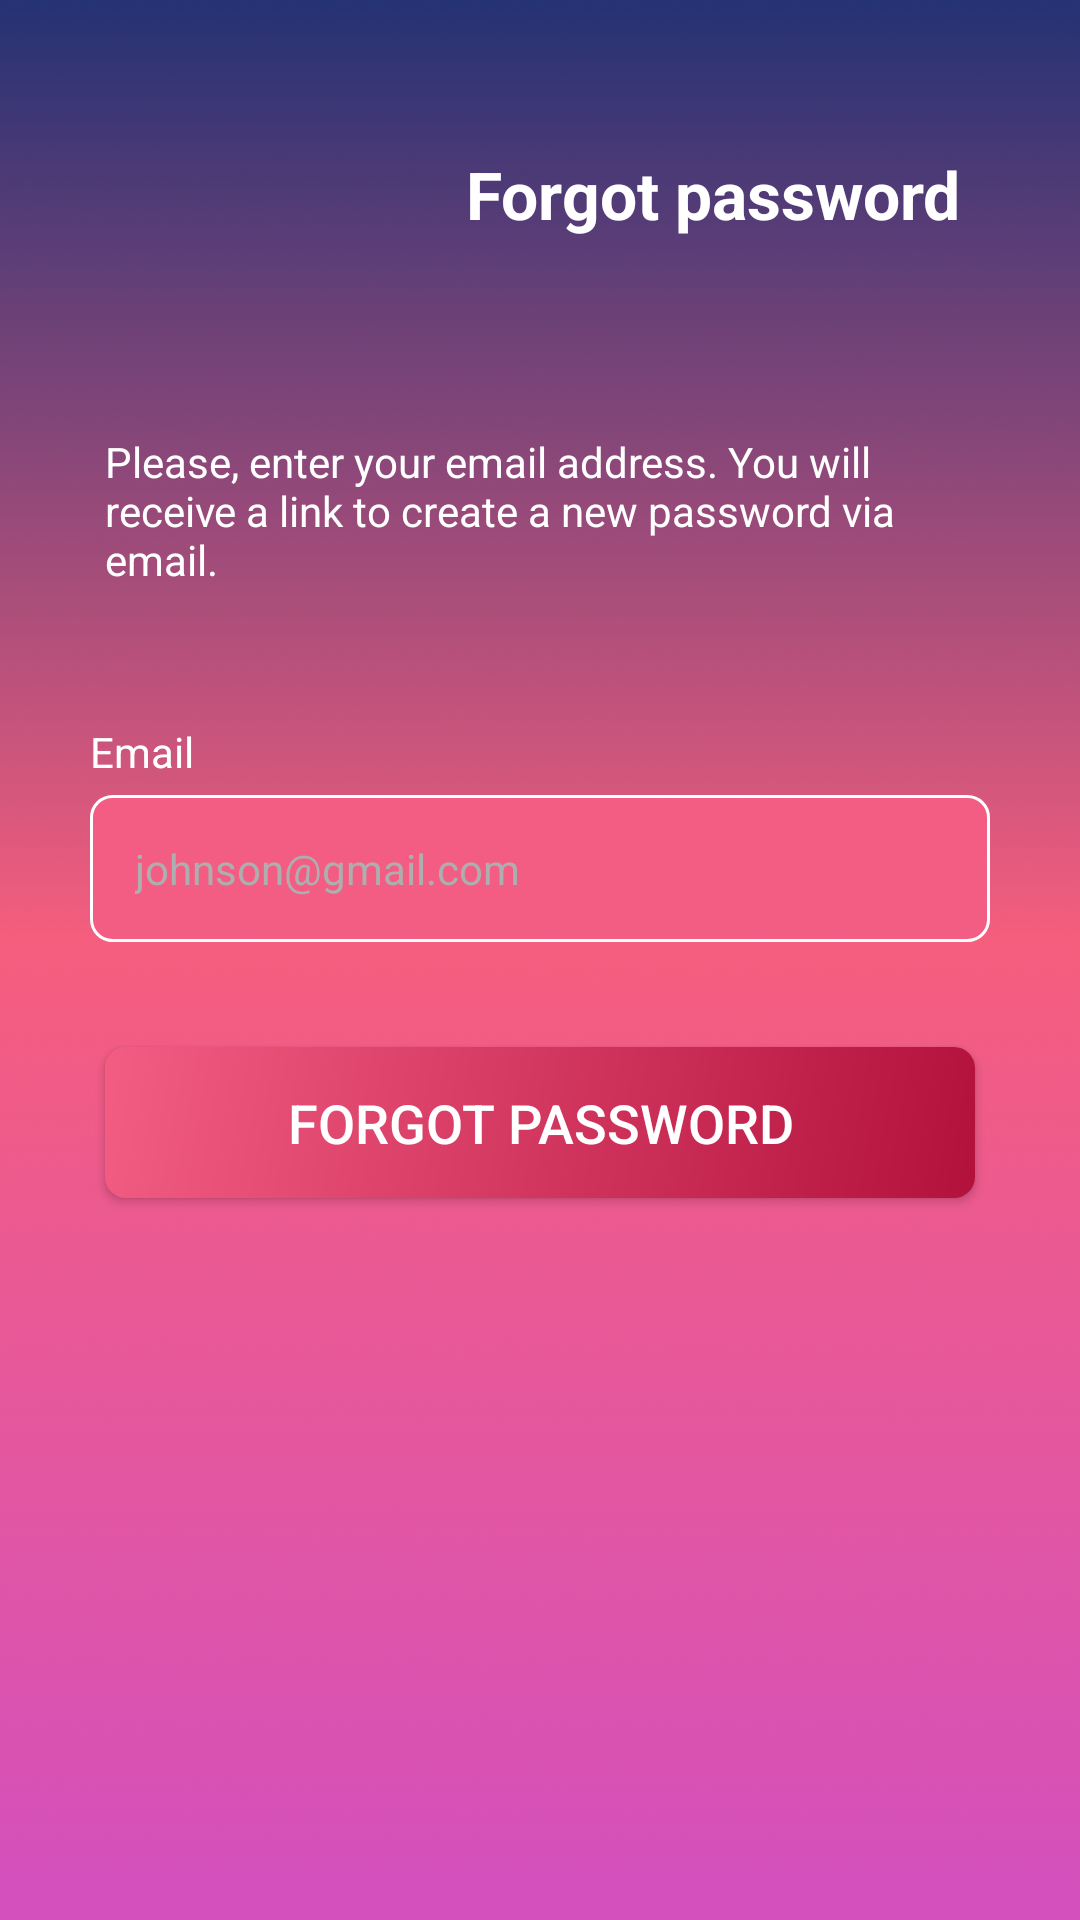

The Android layout XML behind this screen, and the referenced resources:
<!-- AndroidManifest.xml: application theme Theme.Amigo -->
<!-- res/layout/fragment_forgot_password.xml -->
<?xml version="1.0" encoding="utf-8"?>
<LinearLayout xmlns:android="http://schemas.android.com/apk/res/android"
    xmlns:tools="http://schemas.android.com/tools"
    android:layout_width="match_parent"
    android:layout_height="match_parent"
    android:background="@drawable/gradient"
    android:orientation="vertical">

    <LinearLayout
        android:layout_width="match_parent"
        android:layout_height="match_parent"
        android:orientation="vertical">

        <LinearLayout
            android:layout_width="match_parent"
            android:layout_height="wrap_content"
            android:layout_marginTop="30dp"
            android:gravity="center"
            android:padding="10dp">

            <ImageView
                android:layout_width="wrap_content"
                android:layout_height="wrap_content"
                android:padding="5dp"
                android:src="@drawable/back_icon" />

            <TextView
                android:layout_width="match_parent"
                android:layout_height="wrap_content"
                android:layout_marginRight="20dp"
                android:gravity="end"
                android:padding="10dp"
                android:text="Forgot password"
                android:textColor="@color/white"
                android:textSize="22sp"
                android:textStyle="bold" />

        </LinearLayout>

        <LinearLayout
            android:layout_width="match_parent"
            android:layout_height="wrap_content"
            android:layout_marginTop="20dp"
            android:layout_marginBottom="20dp"
            android:gravity="center"
            android:orientation="horizontal"
            android:padding="20dp"
            android:weightSum="1">

            <TextView
                android:layout_width="match_parent"
                android:layout_height="wrap_content"
                android:layout_marginLeft="10dp"
                android:layout_marginRight="10dp"
                android:gravity="start"
                android:padding="5dp"
                android:text="@string/forgotpass_text"
                android:textColor="@color/white" />

        </LinearLayout>

        <TextView
            android:layout_width="match_parent"
            android:layout_height="wrap_content"
            android:layout_marginLeft="30dp"
            android:text="Email"
            android:textColor="@color/white"
            android:textSize="14sp" />

        <EditText
            android:id="@+id/et_email"
            android:layout_width="match_parent"
            android:layout_height="wrap_content"
            android:layout_marginLeft="30dp"
            android:layout_marginTop="5dp"
            android:layout_marginRight="30dp"
            android:background="@drawable/cornor_edittext"
            android:hint="johnson@gmail.com"
            android:padding="15dp"
            android:singleLine="true"
            android:textColor="@color/black"
            android:textColorHint="@color/gray"
            android:textSize="14sp" />

        <TextView
            android:layout_width="match_parent"
            android:layout_height="wrap_content"
            android:layout_gravity="center"
            android:layout_marginLeft="20dp"
            android:layout_marginRight="20dp"
            android:gravity="center"
            android:padding="5dp"
            android:visibility="gone"
            android:text="Not a valid email address. Should be your@email.com"
            android:textColor="@color/gray"
            android:textSize="10sp" />

        <Button
            android:id="@+id/btn_forgotpassword"
            android:layout_width="match_parent"
            android:layout_height="wrap_content"
            android:layout_gravity="center"
            android:layout_margin="35dp"
            android:background="@drawable/gradientbutton"
            android:gravity="center"
            android:padding="13dp"
            android:text="Forgot Password"
            android:textColor="@color/white"
            android:textSize="18sp" />

    </LinearLayout>

</LinearLayout>
<!-- resources referenced by this layout -->
<resources>
  <color name="black">#FF000000</color>
  <color name="gray">#AEAEAE</color>
  <color name="white">#FFFFFFFF</color>
  <!-- drawable cornor_edittext (drawable) -->
  <?xml version="1.0" encoding="UTF-8"?>
  <shape xmlns:android="http://schemas.android.com/apk/res/android">
      <solid android:color="@color/darkpink" />
      <corners android:radius="7dp" />
      <stroke
          android:width="1dp"
          android:color="@color/white" />
      <padding
          android:bottom="0dp"
          android:left="0dp"
          android:right="0dp"
          android:top="0dp" />
  </shape>
  <!-- drawable gradient: png bitmap (drawable, 939708 bytes) -->
  <!-- drawable gradientbutton (drawable) -->
  <?xml version="1.0" encoding="utf-8"?>
  <shape xmlns:android="http://schemas.android.com/apk/res/android"
      android:shape="rectangle">
      
  
      <solid android:color="@color/pinkTheme" />
      <corners android:radius="7dp" />
      <stroke
          android:width="0dp"
          android:color="@color/pinkTheme" />
      <padding
          android:bottom="0dp"
          android:left="0dp"
          android:right="0dp"
          android:top="0dp" />
      <gradient
          android:startColor="@color/darkred"
          android:endColor="@color/darkpink"
          android:angle="135" />
  </shape>
  <string name="forgotpass_text">Please, enter your email address. You will receive a link to create a new password via email.</string>
  <style name="Theme.Amigo" parent="Theme.AppCompat.NoActionBar">
  
  
          
          <item name="colorPrimary">@color/purple_500</item>
          <item name="colorPrimaryVariant">@color/purple_700</item>
          <item name="colorOnPrimary">@color/white</item>
  
  
          
          <item name="colorSecondary">@color/teal_200</item>
          <item name="colorSecondaryVariant">@color/teal_700</item>
          <item name="colorOnSecondary">@color/black</item>
          
          <item name="android:statusBarColor" tools:targetApi="l">@color/transparent</item>
          
      </style>
  <color name="darkpink">#F35D83</color>
  <color name="pinkTheme">#F65E7E</color>
  <color name="darkred">#b2113b</color>
  <color name="purple_500">#FF6200EE</color>
  <color name="purple_700">#FF3700B3</color>
  <color name="teal_200">#FF03DAC5</color>
  <color name="teal_700">#FF018786</color>
  <color name="transparent">#00000000</color>
</resources>
